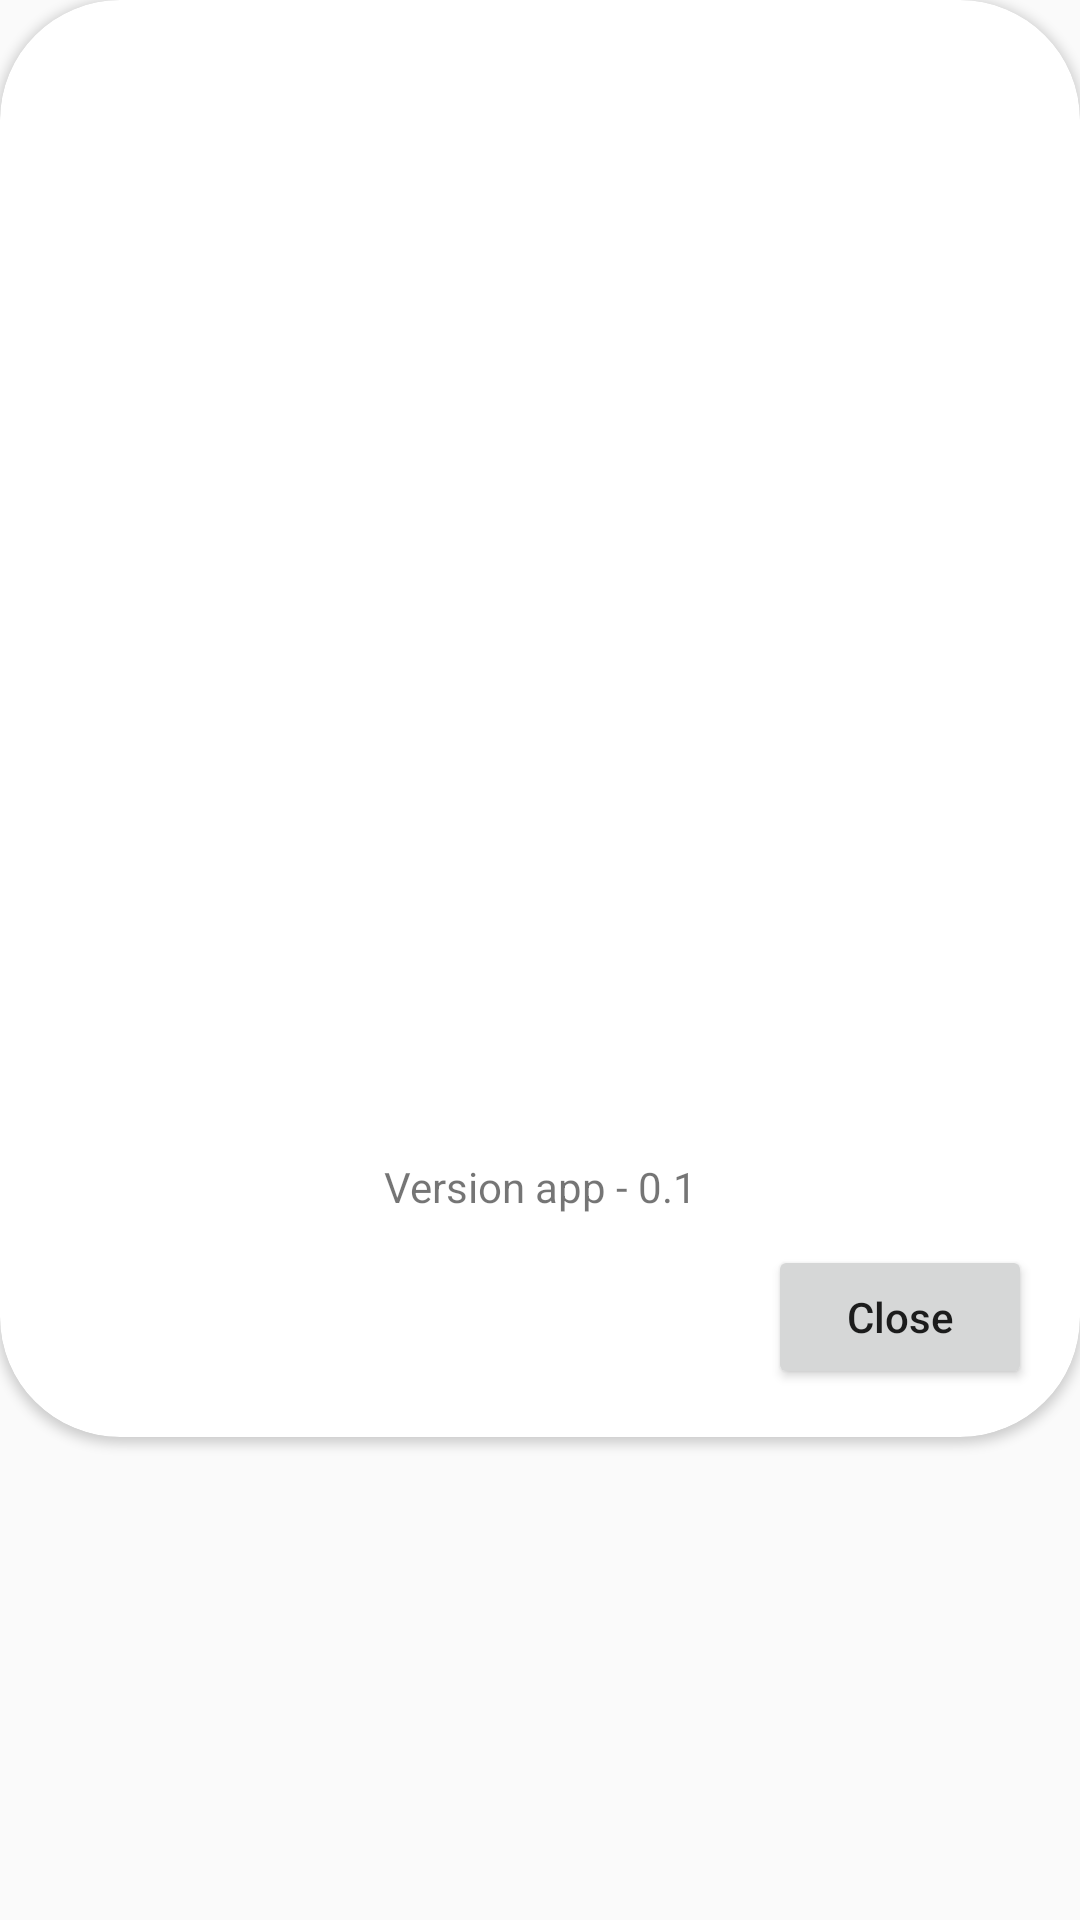

Produce the Android XML layout that renders to this screen, including the resource entries it uses.
<!-- AndroidManifest.xml: application theme AppTheme -->
<!-- res/layout/custom_dialog_about.xml -->
<?xml version="1.0" encoding="utf-8"?>
<LinearLayout xmlns:android="http://schemas.android.com/apk/res/android"
    android:layout_width="match_parent"
    android:layout_height="wrap_content"
    xmlns:cardview="http://schemas.android.com/apk/res-auto">

    <android.support.v7.widget.CardView
        android:layout_width="match_parent"
        android:layout_height="wrap_content"
        cardview:cardCornerRadius="40dp"
        android:paddingTop="16dp"
        android:paddingLeft="16dp"
        android:paddingBottom="16dp"
        android:paddingRight="16dp">

        <LinearLayout
            android:layout_width="wrap_content"
            android:layout_height="wrap_content"
            android:orientation="vertical"
            android:layout_gravity="center"
            android:paddingRight="16dp"
            android:paddingBottom="16dp"
            android:paddingLeft="16dp"
            android:paddingTop="16dp">

        <ImageView
            android:layout_width="360dp"
            android:layout_height="360dp"
            android:src="@drawable/lol"
            android:padding="10dp"/>

        <TextView
            android:layout_width="match_parent"
            android:layout_height="wrap_content"
            android:text="Version app - 0.1"
            android:gravity="center"
            android:padding="10dp"/>

            <RelativeLayout
                android:layout_width="match_parent"
                android:layout_height="wrap_content"
                android:orientation="horizontal">

                <Button
                    android:id="@+id/btn_close_dialog"
                    android:layout_width="wrap_content"
                    android:layout_height="wrap_content"
                    android:layout_alignParentRight="true"
                    android:text="Close"
                    android:textAllCaps="false"/>
            </RelativeLayout>

        </LinearLayout>

    </android.support.v7.widget.CardView>

</LinearLayout>
<!-- resources referenced by this layout -->
<resources>
  <style name="AppTheme" parent="Theme.AppCompat.Light.DarkActionBar">
          
          <item name="colorPrimary">@color/colorPrimary</item>
          <item name="colorPrimaryDark">@color/colorPrimaryDark</item>
          <item name="colorAccent">@color/colorAccent</item>
      </style>
  <color name="colorPrimary">#008577</color>
  <color name="colorPrimaryDark">#00574B</color>
  <color name="colorAccent">#D00000</color>
</resources>
